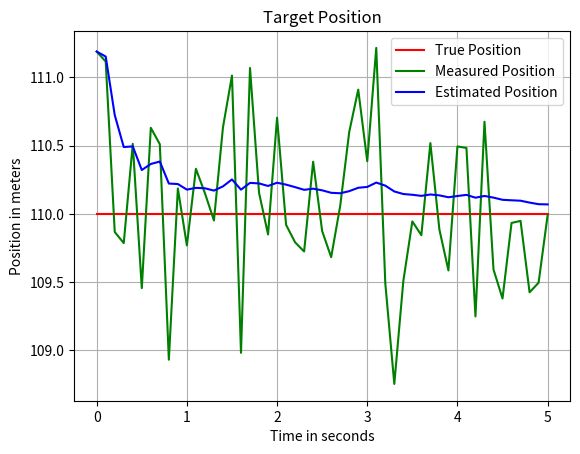
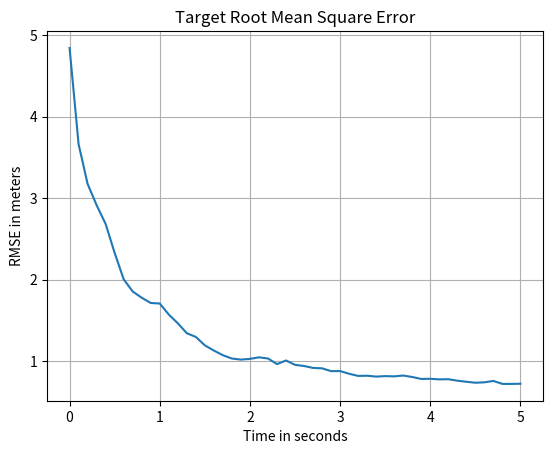

Write Python code to recreate these figures, in order.
import numpy as np
import matplotlib.pyplot as plt

# Parameters
T = 0.1  # Sampling time
total_time = 5
t = np.arange(0, total_time + T, T)  # Time vector
mea = 1  # Number of measurements
I = np.eye(mea)  # Identity Matrix
mean = 0  # Measurement noise mean
meas_noise_sd = 5  # Measurement noise standard deviation
init_pos = np.array([110])  # Initial Position x
F = I  # Transition matrix
H = I  # Output Coefficient Matrix
R = (meas_noise_sd ** 2) * I  # Measurement covariance matrix

# Initialize arrays for storing results
Est_X = np.zeros((50, len(t)))
Znoisyx = np.zeros((50, len(t)))

for m in range(50):  # For 50 runs
    Ztrue = init_pos * np.ones(len(t))
    meas_noise = mean + meas_noise_sd * np.random.randn(len(t))  # Generating measurement noise (Gaussian noise)
    Znoisy = Ztrue + meas_noise  # The noisy measurement vector

    X0 = np.array([[Znoisy[0]]])  # Initial State

    P0 = R  # Initial State Covariance

    for cycle in range(len(t)):
        if cycle == 0:
            X_est = X0  # Initial State
            P_est = P0  # Initial State covariance
        else:
            X_pri = F @ X_est  # Predicted state vector
            P_pri = F @ P_est @ F.T  # Predicted state covariance matrix
            S = H @ P_pri @ H.T + R  # Innovation covariance
            K = P_pri @ H.T @ np.linalg.inv(S)  # Optimal Kalman gain

            X_est = X_pri + K @ (Znoisy[cycle] - H @ X_pri)  # State estimate
            P_est = (I - K @ H) @ P_pri

        Est_X[m, cycle] = X_est
    Znoisyx[m, :] = Znoisy

M_estX = np.mean(Est_X, axis=0)  # Finding means of all runs
M_Znoisyx = np.mean(Znoisyx, axis=0)
RMSE = np.sqrt(np.mean((np.tile(Ztrue, (50, 1)) - Est_X) ** 2, axis=0))  # Root Mean Square error

# Plotting
plt.figure()
plt.plot(t, Ztrue, 'r', linewidth=1.5, label='True Position')
plt.plot(t, M_Znoisyx, 'g', linewidth=1.5, label='Measured Position')
plt.plot(t, M_estX, 'b', linewidth=1.5, label='Estimated Position')
plt.legend()
plt.xlabel('Time in seconds')
plt.ylabel('Position in meters')
plt.title('Target Position')
plt.grid(True)

plt.figure()
plt.plot(t, RMSE, linewidth=1.5)
plt.xlabel('Time in seconds')
plt.ylabel('RMSE in meters')
plt.title('Target Root Mean Square Error')
plt.grid(True)

plt.show()




# NumPy: NumPy is a fundamental package for scientific computing in Python. You should know how to work with NumPy arrays, perform mathematical operations, generate random numbers, and use functions like np.mean(), np.eye(), np.random.randn(), np.linalg.inv(), etc.
#
# Matplotlib: Matplotlib is a plotting library in Python. You should understand how to create different types of plots (line plots, scatter plots, etc.), customize plots (labels, titles, legends, colors), and display multiple plots.
